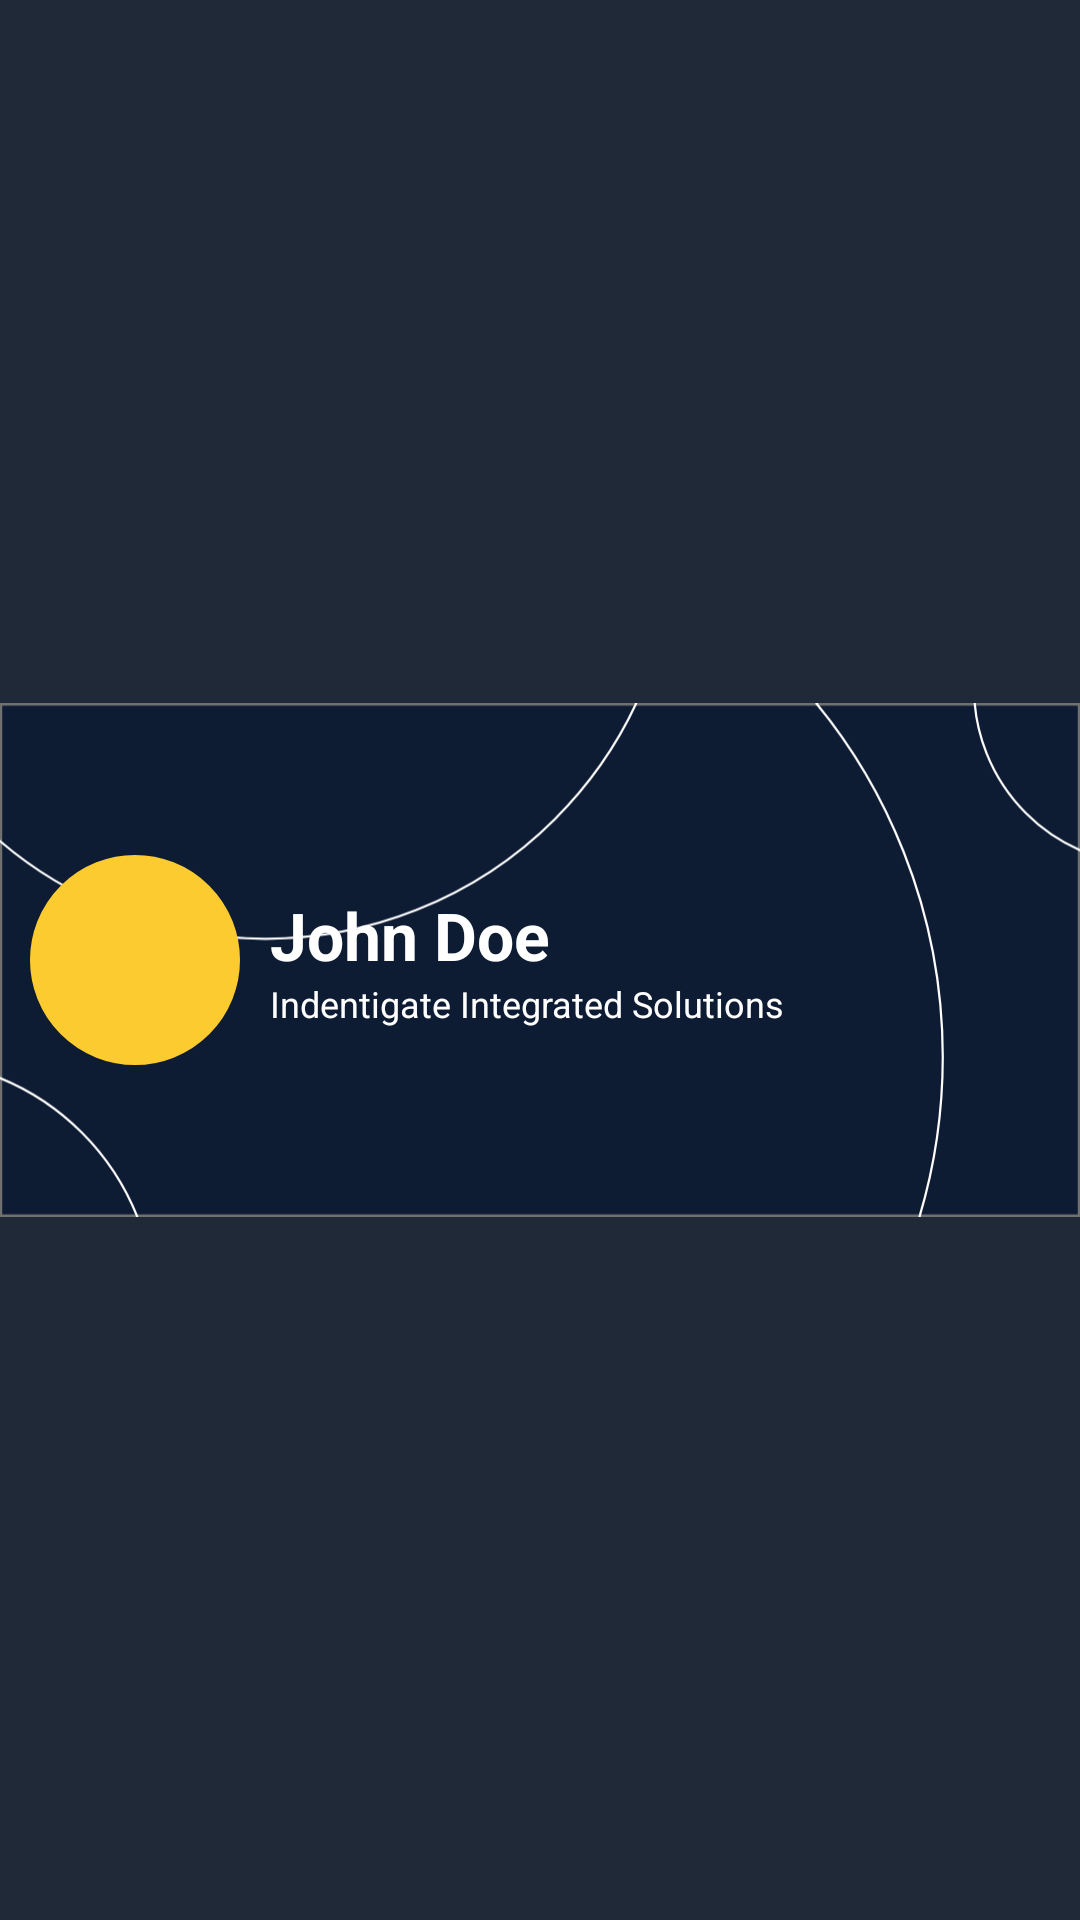

Write the Android layout XML for this screen, with the resource values it uses.
<!-- AndroidManifest.xml: application theme Theme.AssetFix -->
<!-- res/layout/nav_header.xml -->
<?xml version="1.0" encoding="utf-8"?>
<androidx.constraintlayout.widget.ConstraintLayout
    xmlns:android="http://schemas.android.com/apk/res/android"
    xmlns:app="http://schemas.android.com/apk/res-auto"
    xmlns:tools="http://schemas.android.com/tools"
    android:layout_width="match_parent"
    android:layout_height="150dp"
    android:background="@color/navBarWhite"
    android:layout_margin="0dp"
    android:backgroundTint="@color/assetFixBlue"
    >

    <ImageView
        android:layout_width="match_parent"
        android:layout_height="match_parent"
        android:src="@drawable/profilebackground"
        app:layout_constraintBottom_toBottomOf="parent"
        app:layout_constraintEnd_toEndOf="parent"
        app:layout_constraintStart_toStartOf="parent"
        app:layout_constraintTop_toTopOf="parent"
        android:layout_margin="0dp"
        android:padding="0dp"/>

    <androidx.appcompat.widget.LinearLayoutCompat
        android:id="@+id/linearLayoutCompat"
        android:layout_width="match_parent"
        android:layout_height="match_parent"
        android:orientation="horizontal"
        app:flow_horizontalAlign="center"
        app:flow_verticalAlign="center"
        app:layout_constraintBottom_toBottomOf="parent"
        app:layout_constraintEnd_toStartOf="@id/settings"
        app:layout_constraintStart_toStartOf="parent"
        app:layout_constraintTop_toTopOf="parent"
        android:padding="10dp">

        <ImageView
            android:layout_width="70dp"
            android:layout_height="70dp"
            android:layout_gravity="center"
            android:contentDescription="@string/profile_picture"
            android:src="@drawable/asset_fix_yellow_button" />

        <androidx.appcompat.widget.LinearLayoutCompat
            android:layout_width="match_parent"
            android:layout_height="match_parent"
            android:gravity="center"
            android:orientation="vertical"
            android:paddingStart="10dp"
            android:paddingEnd="5dp">

            <TextView
                android:id="@+id/userName"
                android:layout_width="match_parent"
                android:layout_height="wrap_content"
                android:text="@string/john_doe"
                android:textSize="22sp"
                android:textColor="@color/white"/>

            <TextView
                android:id="@+id/company"
                android:layout_width="match_parent"
                android:layout_height="wrap_content"
                android:text="@string/indentigate_integrated_solutions"
                android:textColor="@color/white"
                android:textSize="12sp"/>
        </androidx.appcompat.widget.LinearLayoutCompat>

    </androidx.appcompat.widget.LinearLayoutCompat>

    <ImageView
        android:id="@+id/settings"
        android:layout_width="35dp"
        android:layout_height="35dp"
        android:layout_gravity="center"
        android:contentDescription="@string/settings"
        android:src="@drawable/baseline_settings_24"
        app:tint="@color/white"
        android:paddingEnd="10dp"
        app:layout_constraintBottom_toBottomOf="parent"
        app:layout_constraintEnd_toEndOf="parent"
        app:layout_constraintTop_toTopOf="parent" />

</androidx.constraintlayout.widget.ConstraintLayout>
<!-- resources referenced by this layout -->
<resources>
  <color name="assetFixBlue">#1F2937</color>
  <color name="navBarWhite">#FBFBFB</color>
  <color name="white">#FFFFFFFF</color>
  <!-- drawable asset_fix_yellow_button (drawable) -->
  <?xml version="1.0" encoding="utf-8"?>
  <shape xmlns:android="http://schemas.android.com/apk/res/android"
      android:shape="rectangle">
  
      <solid android:color="@color/assetFixYellow" />
  
      <stroke
          android:width="3dp"
          android:color="@color/assetFixYellow" />
  
      <corners
          android:radius="50dp" />
  
  </shape>
  <!-- drawable profilebackground (drawable) -->
  <vector xmlns:android="http://schemas.android.com/apk/res/android"
      android:width="484dp"
      android:height="230dp"
      android:viewportWidth="484"
      android:viewportHeight="230">
    <group>
      <clip-path
          android:pathData="M0,0h484v230h-484z"/>
      <path
          android:pathData="M0,0h484v230h-484z"
          android:strokeWidth="1"
          android:fillColor="#0d1b33"
          android:strokeColor="#00000000"/>
      <path
          android:pathData="M0.5,0.5h483v229h-483z"
          android:strokeWidth="1"
          android:fillColor="#00000000"
          android:strokeColor="#707070"/>
      <path
          android:pathData="M516,-7m-79.5,0a79.5,79.5 0,1 1,159 0a79.5,79.5 0,1 1,-159 0"
          android:strokeWidth="1"
          android:fillColor="#00000000"
          android:strokeColor="#fff"/>
      <path
          android:pathData="M-42.5,271.5m-112,0a112,112 0,1 1,224 0a112,112 0,1 1,-224 0"
          android:strokeWidth="1"
          android:fillColor="#00000000"
          android:strokeColor="#fff"/>
      <path
          android:pathData="M172.5,158.5m-250,0a250,250 0,1 1,500 0a250,250 0,1 1,-500 0"
          android:strokeWidth="1"
          android:fillColor="#00000000"
          android:strokeColor="#fff"/>
      <path
          android:pathData="M119,-78m-183.5,0a183.5,183.5 0,1 1,367 0a183.5,183.5 0,1 1,-367 0"
          android:strokeWidth="1"
          android:fillColor="#00000000"
          android:strokeColor="#fff"/>
    </group>
  </vector>
  <string name="indentigate_integrated_solutions">Indentigate Integrated Solutions</string>
  <string name="john_doe"><b>John Doe</b></string>
  <string name="profile_picture">Profile Picture</string>
  <string name="settings">Settings</string>
  <style name="Theme.AssetFix" parent="Theme.MaterialComponents.Light.NoActionBar">
          
          <item name="colorPrimary">@color/assetFixBlue</item>
          <item name="colorPrimaryVariant">@color/assetFixBlue</item>
          <item name="colorOnPrimary">@color/white</item>
          
          <item name="colorSecondary">@color/teal_200</item>
          <item name="colorSecondaryVariant">@color/teal_700</item>
          <item name="colorOnSecondary">@color/black</item>
          
          <item name="android:statusBarColor">?attr/colorPrimaryVariant</item>
          
          <item name="android:windowTranslucentNavigation">false</item>
  
          <item name="android:hardwareAccelerated">true</item>
      </style>
  <color name="assetFixYellow">#FCCB2F</color>
  <color name="teal_200">#FF03DAC5</color>
  <color name="teal_700">#FF018786</color>
  <color name="black">#FF000000</color>
</resources>
